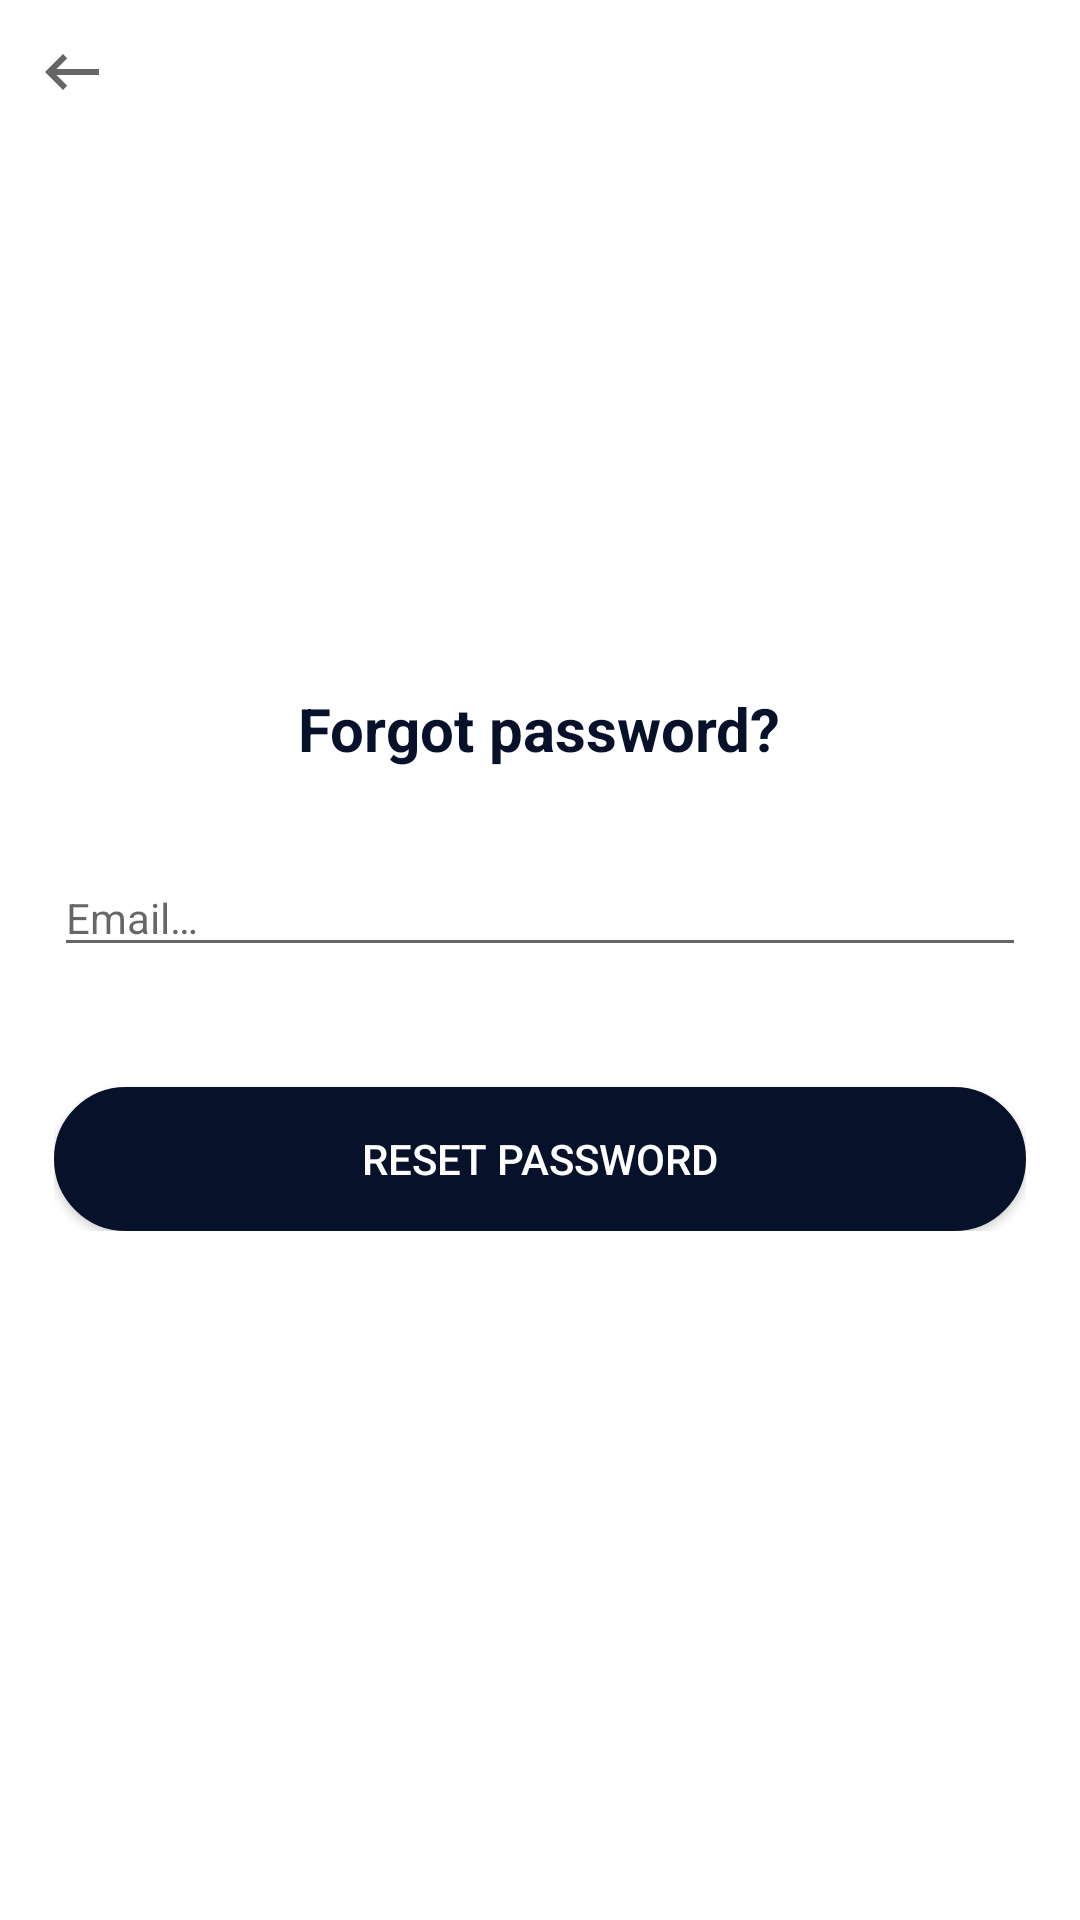

This screen was rendered from an Android layout file. Write that file and the resources it references.
<!-- AndroidManifest.xml: application theme AppTheme -->
<!-- res/layout/activity_forgot_password.xml -->
<?xml version="1.0" encoding="utf-8"?>

<RelativeLayout xmlns:android="http://schemas.android.com/apk/res/android"
    xmlns:tools="http://schemas.android.com/tools"
    android:layout_width="match_parent"
    android:layout_height="match_parent"
    android:background="@color/white">

    <ImageView
        android:id="@+id/img_back"
        android:layout_width="wrap_content"
        android:layout_height="wrap_content"
        android:padding="@dimen/define_dimen_12"
        android:src="@drawable/ic_back"
        tools:ignore="ContentDescription" />

    <LinearLayout
        android:layout_width="match_parent"
        android:layout_height="wrap_content"
        android:layout_centerInParent="true"
        android:gravity="center"
        android:orientation="vertical"
        android:padding="@dimen/define_dimen_18">

        <TextView
            android:layout_width="wrap_content"
            android:layout_height="wrap_content"
            android:text="@string/forgot_password"
            android:textColor="@color/colorPrimaryDark"
            android:textSize="@dimen/text_size_xxnormal"
            android:textStyle="bold" />

        <EditText
            android:id="@+id/edt_email"
            android:layout_width="match_parent"
            android:layout_height="wrap_content"
            android:layout_marginTop="@dimen/define_dimen_30"
            android:hint="@string/hint_email"
            android:imeOptions="actionDone"
            android:inputType="textEmailAddress"
            android:textColor="@color/colorPrimaryDark"
            android:textSize="@dimen/text_size_small"
            tools:ignore="Autofill" />

        <Button
            android:id="@+id/btn_reset_password"
            android:layout_width="match_parent"
            android:layout_height="wrap_content"
            android:layout_marginTop="@dimen/define_dimen_40"
            android:background="@drawable/bg_main_corner_30"
            android:text="@string/reset_password"
            android:textColor="@color/white"
            android:textSize="@dimen/text_size_small" />

    </LinearLayout>
</RelativeLayout>
<!-- resources referenced by this layout -->
<resources>
  <color name="colorPrimaryDark">#07112a</color>
  <color name="white">#FFFFFFFF</color>
  <dimen name="define_dimen_12">12dp</dimen>
  <dimen name="define_dimen_18">18dp</dimen>
  <dimen name="define_dimen_30">30dp</dimen>
  <dimen name="define_dimen_40">40dp</dimen>
  <dimen name="text_size_small">14sp</dimen>
  <dimen name="text_size_xxnormal">20sp</dimen>
  <!-- drawable bg_main_corner_30 (drawable) -->
  <?xml version="1.0" encoding="utf-8"?>
  
  
  <shape xmlns:android="http://schemas.android.com/apk/res/android">
      <corners android:radius="@dimen/define_dimen_30" />
      <solid android:color="@color/colorPrimaryDark" />
      <stroke
          android:width="1dp"
          android:color="@color/colorPrimaryDark" />
  </shape>
  <!-- drawable ic_back (drawable) -->
  <vector xmlns:android="http://schemas.android.com/apk/res/android"
      android:width="24dp"
      android:height="24dp"
      android:viewportWidth="24"
      android:viewportHeight="24"
      android:tint="?attr/colorControlNormal"
      android:autoMirrored="true">
    <path
        android:fillColor="@android:color/white"
        android:pathData="M21,11H6.83l3.58,-3.59L9,6l-6,6 6,6 1.41,-1.41L6.83,13H21z"/>
  </vector>
  <string name="forgot_password">Forgot password?</string>
  <string name="hint_email">Email…</string>
  <string name="reset_password">Reset password</string>
  <style name="AppTheme" parent="Theme.AppCompat.Light.NoActionBar">
          
  
          <item name="colorPrimaryDark">#07112a</item>
  
          <item name="drawerArrowStyle">@style/DrawerIcon</item>
          <item name="android:listDivider">@android:color/transparent</item>
      </style>
  <style name="DrawerIcon" parent="Widget.AppCompat.DrawerArrowToggle">
          <item name="color">#AE000000</item>
      </style>
</resources>
